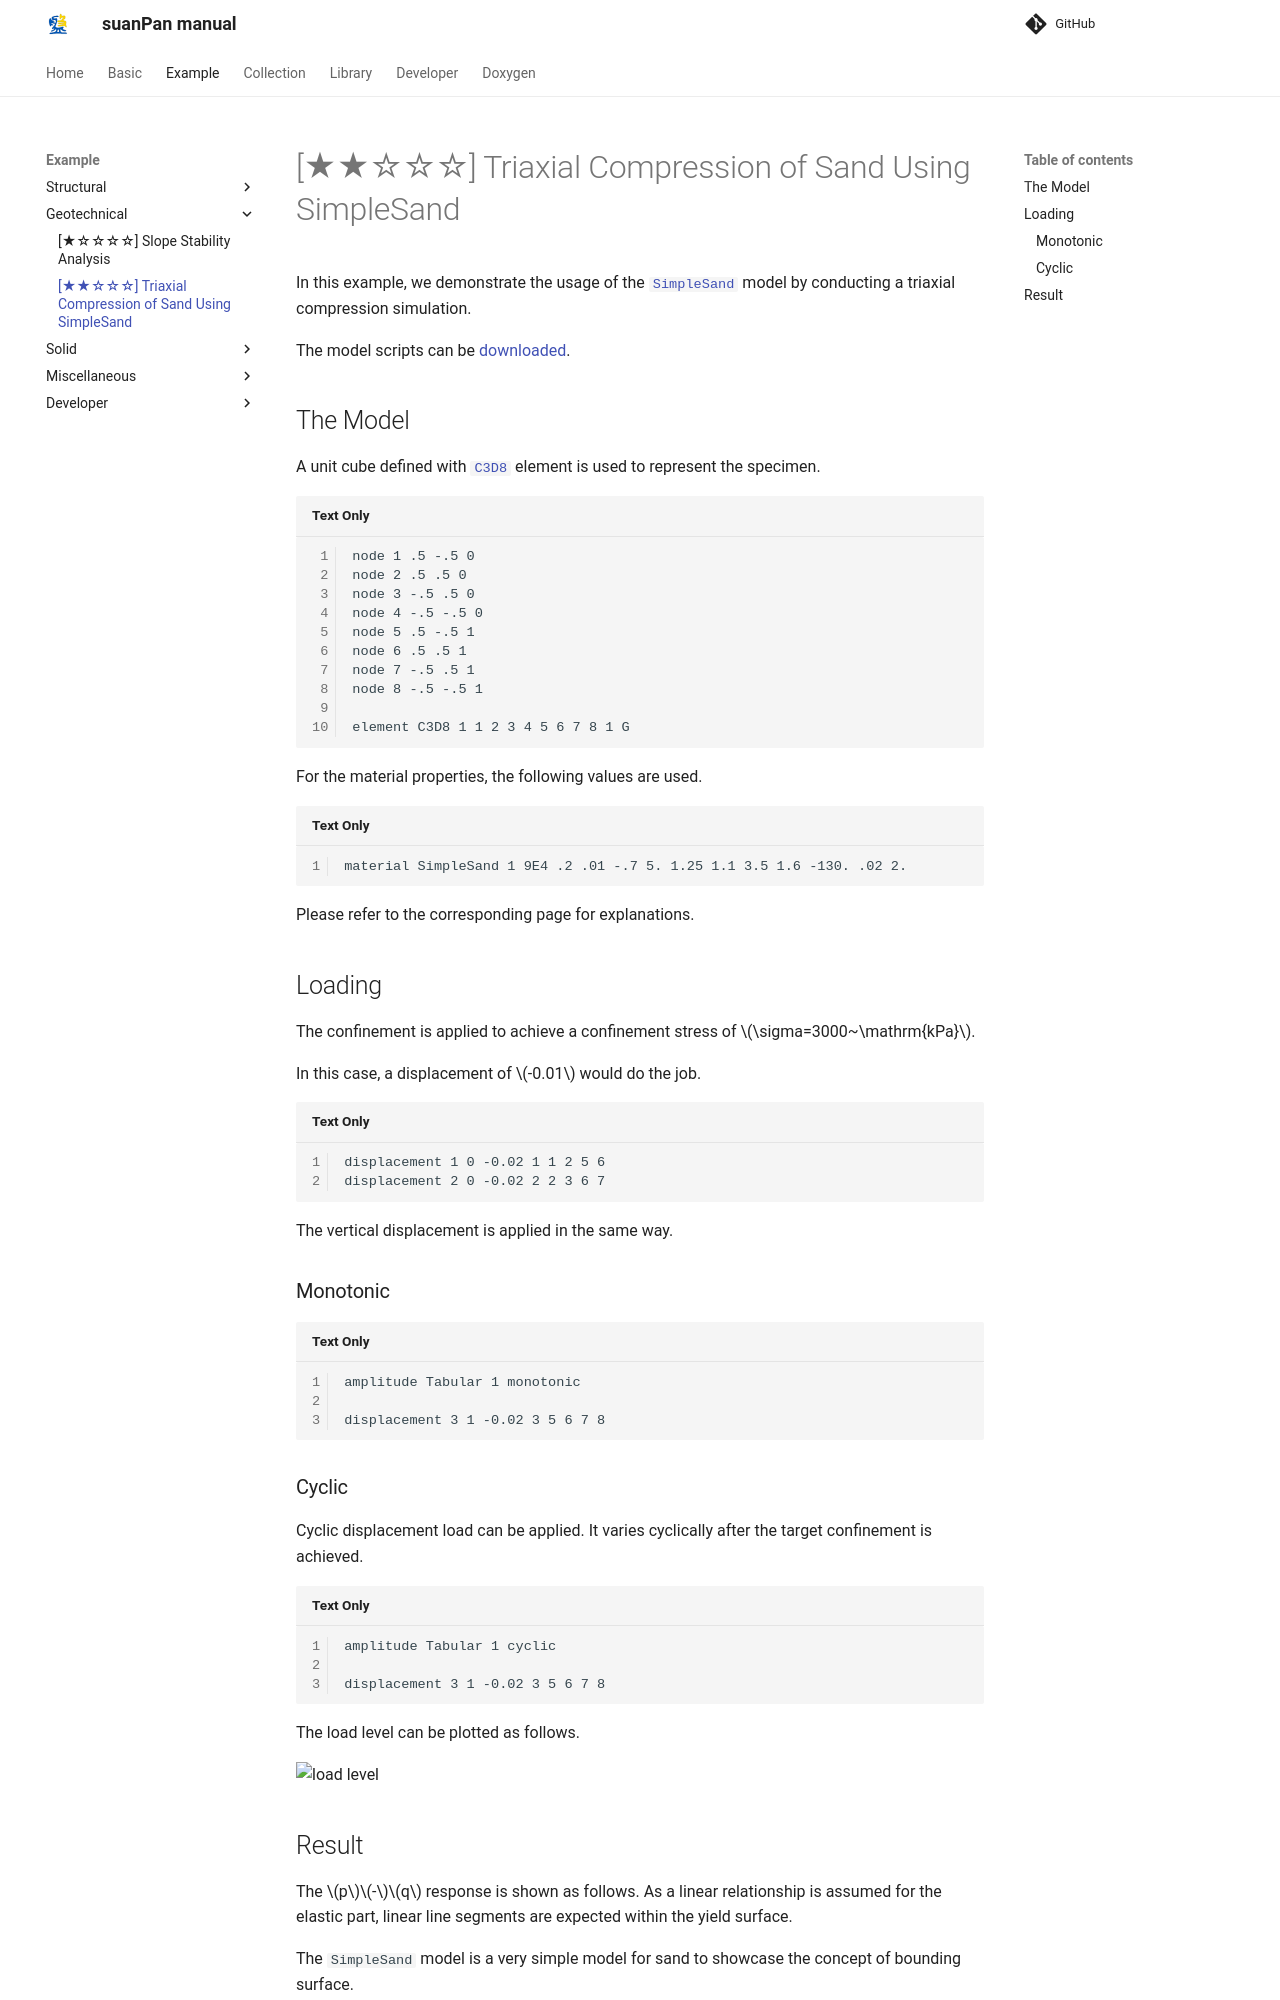

repository: TLCFEM/suanPan-manual · page: 4.4/Example/Geotechnical/triaxial-compression-of-sand/index.html · generator: mkdocs

# [★★☆☆☆] Triaxial Compression of Sand Using SimpleSand

In this example, we demonstrate the usage of the [`SimpleSand`](../../Library/Material/Material3D/Sand/SimpleSand.md) model by conducting a triaxial compression simulation.

The model scripts can be [downloaded](triaxial-compression-of-sand.zip).

## The Model

A unit cube defined with [`C3D8`](../../Library/Element/Cube/C3D8.md) element is used to represent the specimen.

```
node 1 .5 -.5 0
node 2 .5 .5 0
node 3 -.5 .5 0
node 4 -.5 -.5 0
node 5 .5 -.5 1
node 6 .5 .5 1
node 7 -.5 .5 1
node 8 -.5 -.5 1

element C3D8 1 1 2 3 4 5 6 7 8 1 G
```

For the material properties, the following values are used.

```
material SimpleSand 1 9E4 .2 .01 -.7 5. 1.25 1.1 3.5 1.6 -130. .02 2.
```

Please refer to the corresponding page for explanations.

## Loading

The confinement is applied to achieve a confinement stress of $$\sigma=3000~\mathrm{kPa}$$.

In this case, a displacement of $$-0.01$$ would do the job.

```
displacement 1 0 -0.02 1 1 2 5 6
displacement 2 0 -0.02 2 2 3 6 7
```

The vertical displacement is applied in the same way.

### Monotonic

```
amplitude Tabular 1 monotonic

displacement 3 1 -0.02 3 5 6 7 8

```

### Cyclic

Cyclic displacement load can be applied.
It varies cyclically after the target confinement is achieved.

```
amplitude Tabular 1 cyclic

displacement 3 1 -0.02 3 5 6 7 8
```

The load level can be plotted as follows.

![load level](triaxial-compression-of-sand-load.svg)
